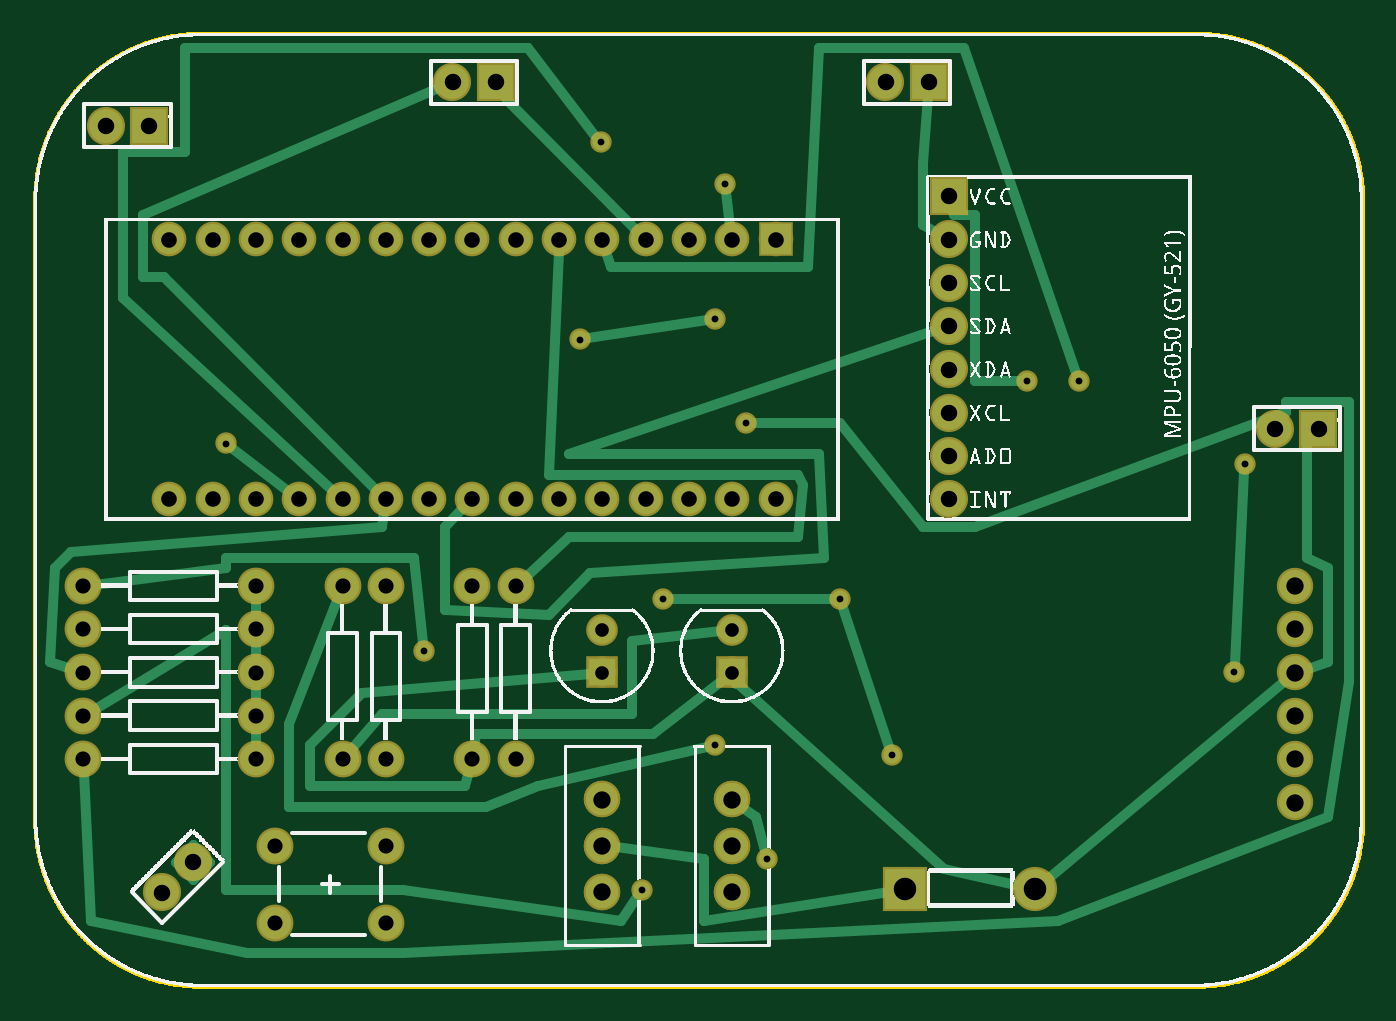
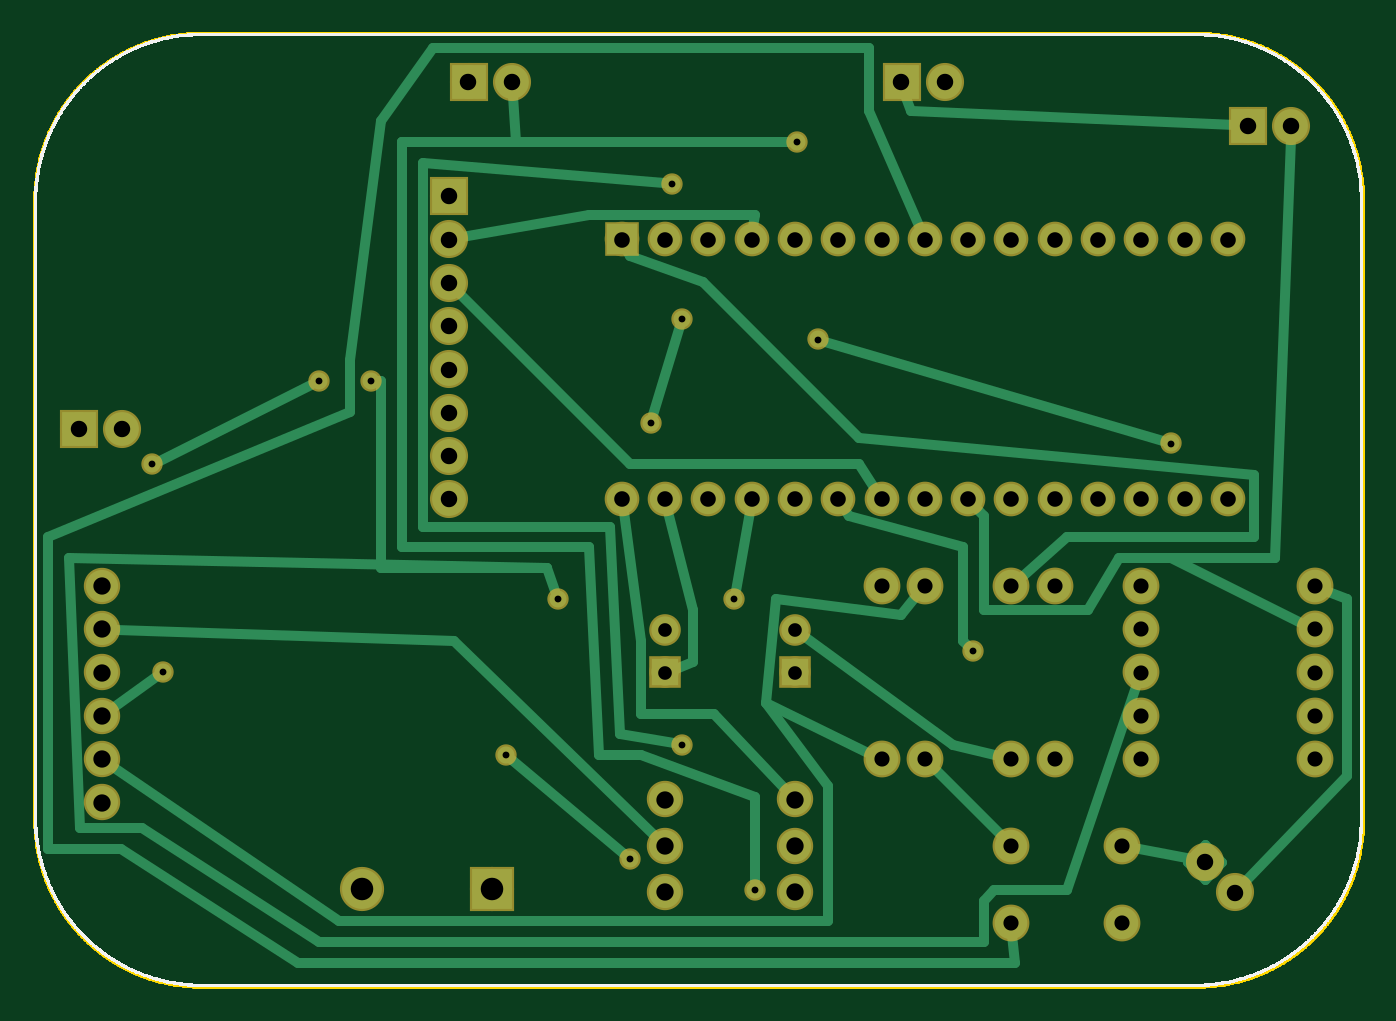
Circuit board: 8 layer files. Board 78.0 x 56.0 mm.
- outline: signLanNanomark2_contour.gm1 (85477 bytes)
- bottom_copper: signLanNanomark2_copperBottom.gbl (5158 bytes)
- top_copper: signLanNanomark2_copperTop.gtl (5557 bytes)
- drill: signLanNanomark2_drill.txt (1797 bytes)
- bottom_mask: signLanNanomark2_maskBottom.gbs (2295 bytes)
- top_mask: signLanNanomark2_maskTop.gts (2379 bytes)
- bottom_silk: signLanNanomark2_silkBottom.gbo (116275 bytes)
- top_silk: signLanNanomark2_silkTop.gto (339476 bytes)

=== outline: signLanNanomark2_contour.gm1 (85477 bytes, source omitted) ===
=== bottom_copper: signLanNanomark2_copperBottom.gbl ===
G04 MADE WITH FRITZING*
G04 WWW.FRITZING.ORG*
G04 DOUBLE SIDED*
G04 HOLES PLATED*
G04 CONTOUR ON CENTER OF CONTOUR VECTOR*
%ASAXBY*%
%FSLAX23Y23*%
%MOIN*%
%OFA0B0*%
%SFA1.0B1.0*%
%ADD10C,0.070000*%
%ADD11C,0.074000*%
%ADD12C,0.075000*%
%ADD13C,0.062992*%
%ADD14C,0.092000*%
%ADD15C,0.078000*%
%ADD16C,0.039370*%
%ADD17R,0.070000X0.069972*%
%ADD18R,0.062992X0.062992*%
%ADD19R,0.092000X0.092000*%
%ADD20R,0.078000X0.078000*%
%ADD21C,0.024000*%
%ADD22C,0.020000*%
%LNCOPPER0*%
G90*
G70*
G54D10*
X1712Y1728D03*
X1612Y1728D03*
X1512Y1728D03*
X1412Y1728D03*
X1312Y1728D03*
X1212Y1728D03*
X1112Y1728D03*
X1012Y1728D03*
X912Y1728D03*
X812Y1728D03*
X712Y1728D03*
X612Y1728D03*
X512Y1728D03*
X412Y1728D03*
X312Y1728D03*
X1712Y1128D03*
X1612Y1128D03*
X1512Y1128D03*
X1412Y1128D03*
X1312Y1128D03*
X1212Y1128D03*
X1112Y1128D03*
X1012Y1128D03*
X912Y1128D03*
X812Y1128D03*
X712Y1128D03*
X612Y1128D03*
X512Y1128D03*
X412Y1128D03*
X312Y1128D03*
G54D11*
X1312Y221D03*
X1312Y328D03*
X1312Y435D03*
X1612Y221D03*
X1612Y328D03*
X1612Y435D03*
G54D12*
X112Y528D03*
X512Y528D03*
X112Y628D03*
X512Y628D03*
X112Y728D03*
X512Y728D03*
X112Y828D03*
X512Y828D03*
X112Y928D03*
X512Y928D03*
X812Y928D03*
X812Y528D03*
X712Y928D03*
X712Y528D03*
X1012Y528D03*
X1012Y928D03*
X1112Y528D03*
X1112Y928D03*
G54D13*
X1312Y728D03*
X1312Y826D03*
X1612Y728D03*
X1612Y826D03*
G54D12*
X556Y328D03*
X812Y328D03*
X556Y150D03*
X812Y150D03*
G54D14*
X2012Y228D03*
X2312Y228D03*
G54D15*
X2966Y1291D03*
X2866Y1291D03*
X2066Y2091D03*
X1966Y2091D03*
X1066Y2091D03*
X966Y2091D03*
X266Y1991D03*
X166Y1991D03*
X366Y291D03*
X296Y220D03*
X2112Y1828D03*
X2112Y1728D03*
X2112Y1628D03*
X2112Y1528D03*
X2112Y1428D03*
X2112Y1328D03*
X2112Y1228D03*
X2112Y1128D03*
G54D11*
X2912Y928D03*
X2912Y828D03*
X2912Y728D03*
X2912Y628D03*
X2912Y528D03*
X2912Y428D03*
G54D16*
X900Y777D03*
X1596Y1857D03*
X1572Y561D03*
X1308Y1953D03*
X1404Y225D03*
X444Y1257D03*
X1260Y1497D03*
X1572Y1545D03*
X1644Y1305D03*
X1452Y897D03*
X1860Y897D03*
X1692Y297D03*
X1980Y537D03*
X2292Y1401D03*
X2412Y1401D03*
X2796Y1209D03*
X2772Y729D03*
G54D17*
X1712Y1728D03*
G54D18*
X1312Y728D03*
X1612Y728D03*
G54D19*
X2012Y228D03*
G54D20*
X2966Y1291D03*
X2066Y2091D03*
X1066Y2091D03*
X266Y1991D03*
X2112Y1828D03*
G54D21*
X840Y534D02*
X948Y561D01*
X948Y561D02*
X1290Y810D01*
D02*
X1634Y349D02*
X2100Y801D01*
X2100Y801D02*
X2881Y827D01*
D02*
X1708Y1099D02*
X1668Y801D01*
X1668Y801D02*
X1668Y633D01*
X1668Y633D02*
X1500Y633D01*
X1500Y633D02*
X1333Y457D01*
D02*
X1138Y540D02*
X1380Y657D01*
X1380Y657D02*
X1356Y897D01*
X1356Y897D02*
X1068Y861D01*
X1068Y861D02*
X1030Y906D01*
D02*
X2886Y510D02*
X2364Y153D01*
X2364Y153D02*
X1236Y153D01*
X1236Y153D02*
X1236Y465D01*
X1236Y465D02*
X1380Y657D01*
D02*
X2091Y1606D02*
X1692Y1209D01*
X1692Y1209D02*
X1164Y1209D01*
X1164Y1209D02*
X1128Y1152D01*
D02*
X791Y947D02*
X684Y1041D01*
X684Y1041D02*
X252Y1041D01*
X252Y1041D02*
X252Y1185D01*
X252Y1185D02*
X1164Y1269D01*
X1164Y1269D02*
X1524Y1629D01*
X1524Y1629D02*
X1692Y1689D01*
X1692Y1689D02*
X1699Y1702D01*
D02*
X138Y840D02*
X444Y993D01*
X444Y993D02*
X564Y993D01*
X564Y993D02*
X636Y873D01*
X636Y873D02*
X876Y873D01*
X876Y873D02*
X876Y1089D01*
X876Y1089D02*
X892Y1106D01*
D02*
X167Y1960D02*
X204Y993D01*
X204Y993D02*
X444Y993D01*
D02*
X275Y241D02*
X36Y489D01*
X36Y489D02*
X36Y897D01*
X36Y897D02*
X85Y917D01*
D02*
X1197Y1103D02*
X1188Y1089D01*
X1188Y1089D02*
X924Y1017D01*
X924Y1017D02*
X924Y801D01*
X924Y801D02*
X913Y790D01*
D02*
X528Y322D02*
X396Y296D01*
D02*
X992Y507D02*
X832Y348D01*
D02*
X1605Y1099D02*
X1548Y873D01*
X1548Y873D02*
X1548Y753D01*
X1548Y753D02*
X1587Y737D01*
D02*
X2082Y1733D02*
X1788Y1785D01*
X1788Y1785D02*
X1404Y1785D01*
X1404Y1785D02*
X1408Y1756D01*
D02*
X296Y1992D02*
X1044Y2025D01*
X1044Y2025D02*
X1057Y2062D01*
D02*
X1615Y1858D02*
X2172Y1905D01*
X2172Y1905D02*
X2172Y1065D01*
X2172Y1065D02*
X1740Y1065D01*
X1740Y1065D02*
X1716Y585D01*
X1716Y585D02*
X1591Y564D01*
D02*
X1327Y1953D02*
X2220Y1953D01*
X2220Y1953D02*
X2220Y1017D01*
X2220Y1017D02*
X1788Y1017D01*
X1788Y1017D02*
X1764Y537D01*
X1764Y537D02*
X1668Y537D01*
X1668Y537D02*
X1404Y441D01*
X1404Y441D02*
X1404Y244D01*
D02*
X1964Y2060D02*
X1956Y1953D01*
X1956Y1953D02*
X2220Y1953D01*
D02*
X462Y1262D02*
X1242Y1491D01*
D02*
X1577Y1527D02*
X1639Y1323D01*
D02*
X1417Y1099D02*
X1449Y915D01*
D02*
X1866Y915D02*
X1884Y969D01*
X1884Y969D02*
X2988Y993D01*
X2988Y993D02*
X2964Y369D01*
X2964Y369D02*
X2820Y369D01*
X2820Y369D02*
X2412Y105D01*
X2412Y105D02*
X876Y105D01*
X876Y105D02*
X876Y201D01*
X876Y201D02*
X852Y225D01*
X852Y225D02*
X684Y225D01*
X684Y225D02*
X521Y701D01*
D02*
X1707Y309D02*
X1965Y525D01*
D02*
X2273Y1401D02*
X2268Y1401D01*
X2268Y1401D02*
X2268Y969D01*
X2268Y969D02*
X1884Y969D01*
D02*
X810Y122D02*
X804Y57D01*
X804Y57D02*
X2460Y57D01*
X2460Y57D02*
X2868Y321D01*
X2868Y321D02*
X3036Y321D01*
X3036Y321D02*
X3036Y1041D01*
X3036Y1041D02*
X2340Y1329D01*
X2340Y1329D02*
X2340Y1449D01*
X2340Y1449D02*
X2268Y2001D01*
X2268Y2001D02*
X2148Y2169D01*
X2148Y2169D02*
X1140Y2169D01*
X1140Y2169D02*
X1140Y2025D01*
X1140Y2025D02*
X1024Y1754D01*
D02*
X2429Y1392D02*
X2779Y1217D01*
D02*
X2787Y718D02*
X2887Y646D01*
G54D22*
X407Y291D02*
X366Y249D01*
X325Y291D01*
X366Y332D01*
X407Y291D01*
D02*
G04 End of Copper0*
M02*
=== top_copper: signLanNanomark2_copperTop.gtl (5557 bytes, source omitted) ===
=== drill: signLanNanomark2_drill.txt ===
; NON-PLATED HOLES START AT T1
; THROUGH (PLATED) HOLES START AT T100
M48
INCH
T100C0.052000
T101C0.040000
T102C0.031497
T103C0.035000
T104C0.015748
T105C0.038000
T106C0.036000
%
T100
X023120Y002275
X020120Y002275
T101
X029120Y005275
X013120Y004345
X029120Y008275
X029120Y006275
X016120Y004345
X013120Y002205
X029120Y004275
X016120Y003275
X029120Y009275
X029120Y007275
X016120Y002205
X013120Y003275
T102
X013120Y008260
X016120Y007275
X013120Y007275
X016120Y008260
T103
X005120Y009275
X001120Y008275
X005120Y005275
X010120Y009275
X001120Y009275
X008120Y001504
X007120Y005275
X008120Y005275
X008120Y003275
X005120Y007275
X005560Y003275
X007120Y009275
X008120Y009275
X001120Y005275
X010120Y005275
X005560Y001504
X005120Y008275
X011120Y005275
X001120Y007275
X005120Y006275
X011120Y009275
X001120Y006275
T104
X015720Y005607
X014040Y002247
X009000Y007767
X012600Y014967
X016920Y002967
X022920Y014007
X004440Y012567
X027720Y007287
X015720Y015447
X014520Y008967
X018600Y008967
X016440Y013047
X013080Y019527
X019800Y005367
X027960Y012087
X024120Y014007
X015960Y018567
T105
X021120Y013275
X021120Y016275
X002955Y002197
X020662Y020905
X028662Y012905
X021120Y011275
X029662Y012905
X021120Y014275
X001662Y019905
X021120Y012275
X003662Y002905
X019662Y020905
X021120Y015275
X021120Y018275
X021120Y017275
X002662Y019905
X010662Y020905
X009662Y020905
T106
X015120Y017275
X017120Y017275
X008120Y011275
X006120Y011275
X005120Y011275
X010120Y011275
X003120Y011275
X015120Y011275
X014120Y011275
X014120Y017275
X009120Y017275
X007120Y011275
X008120Y017275
X004120Y011275
X011120Y011275
X013120Y011275
X012120Y011275
X007120Y017275
X013120Y017275
X017120Y011275
X011120Y017275
X004120Y017275
X016120Y011275
X012120Y017275
X016120Y017275
X005120Y017275
X009120Y011275
X010120Y017275
X003120Y017275
X006120Y017275
T00
M30

=== bottom_mask: signLanNanomark2_maskBottom.gbs ===
G04 MADE WITH FRITZING*
G04 WWW.FRITZING.ORG*
G04 DOUBLE SIDED*
G04 HOLES PLATED*
G04 CONTOUR ON CENTER OF CONTOUR VECTOR*
%ASAXBY*%
%FSLAX23Y23*%
%MOIN*%
%OFA0B0*%
%SFA1.0B1.0*%
%ADD10C,0.080000*%
%ADD11C,0.084000*%
%ADD12C,0.085000*%
%ADD13C,0.072992*%
%ADD14C,0.102000*%
%ADD15C,0.088000*%
%ADD16C,0.049370*%
%ADD17R,0.080000X0.079972*%
%ADD18R,0.072992X0.072992*%
%ADD19R,0.102000X0.102000*%
%ADD20R,0.088000X0.088000*%
%ADD21C,0.030000*%
%LNMASK0*%
G90*
G70*
G54D10*
X1712Y1728D03*
X1612Y1728D03*
X1512Y1728D03*
X1412Y1728D03*
X1312Y1728D03*
X1212Y1728D03*
X1112Y1728D03*
X1012Y1728D03*
X912Y1728D03*
X812Y1728D03*
X712Y1728D03*
X612Y1728D03*
X512Y1728D03*
X412Y1728D03*
X312Y1728D03*
X1712Y1128D03*
X1612Y1128D03*
X1512Y1128D03*
X1412Y1128D03*
X1312Y1128D03*
X1212Y1128D03*
X1112Y1128D03*
X1012Y1128D03*
X912Y1128D03*
X812Y1128D03*
X712Y1128D03*
X612Y1128D03*
X512Y1128D03*
X412Y1128D03*
X312Y1128D03*
G54D11*
X1312Y221D03*
X1312Y328D03*
X1312Y435D03*
X1612Y221D03*
X1612Y328D03*
X1612Y435D03*
G54D12*
X112Y528D03*
X512Y528D03*
X112Y628D03*
X512Y628D03*
X112Y728D03*
X512Y728D03*
X112Y828D03*
X512Y828D03*
X112Y928D03*
X512Y928D03*
X812Y928D03*
X812Y528D03*
X712Y928D03*
X712Y528D03*
X1012Y528D03*
X1012Y928D03*
X1112Y528D03*
X1112Y928D03*
G54D13*
X1312Y728D03*
X1312Y826D03*
X1612Y728D03*
X1612Y826D03*
G54D12*
X556Y328D03*
X812Y328D03*
X556Y150D03*
X812Y150D03*
G54D14*
X2012Y228D03*
X2312Y228D03*
G54D15*
X2966Y1291D03*
X2866Y1291D03*
X2066Y2091D03*
X1966Y2091D03*
X1066Y2091D03*
X966Y2091D03*
X266Y1991D03*
X166Y1991D03*
X366Y291D03*
X296Y220D03*
X2112Y1828D03*
X2112Y1728D03*
X2112Y1628D03*
X2112Y1528D03*
X2112Y1428D03*
X2112Y1328D03*
X2112Y1228D03*
X2112Y1128D03*
G54D11*
X2912Y928D03*
X2912Y828D03*
X2912Y728D03*
X2912Y628D03*
X2912Y528D03*
X2912Y428D03*
G54D16*
X900Y777D03*
X1596Y1857D03*
X1572Y561D03*
X1308Y1953D03*
X1404Y225D03*
X444Y1257D03*
X1260Y1497D03*
X1572Y1545D03*
X1644Y1305D03*
X1452Y897D03*
X1860Y897D03*
X1692Y297D03*
X1980Y537D03*
X2292Y1401D03*
X2412Y1401D03*
X2796Y1209D03*
X2772Y729D03*
G54D17*
X1712Y1728D03*
G54D18*
X1312Y728D03*
X1612Y728D03*
G54D19*
X2012Y228D03*
G54D20*
X2966Y1291D03*
X2066Y2091D03*
X1066Y2091D03*
X266Y1991D03*
X2112Y1828D03*
G54D21*
G36*
X407Y291D02*
X366Y249D01*
X325Y291D01*
X366Y332D01*
X407Y291D01*
G37*
D02*
G04 End of Mask0*
M02*
=== top_mask: signLanNanomark2_maskTop.gts ===
G04 MADE WITH FRITZING*
G04 WWW.FRITZING.ORG*
G04 DOUBLE SIDED*
G04 HOLES PLATED*
G04 CONTOUR ON CENTER OF CONTOUR VECTOR*
%ASAXBY*%
%FSLAX23Y23*%
%MOIN*%
%OFA0B0*%
%SFA1.0B1.0*%
%ADD10C,0.080000*%
%ADD11C,0.084000*%
%ADD12C,0.085000*%
%ADD13C,0.072992*%
%ADD14C,0.102000*%
%ADD15C,0.088000*%
%ADD16C,0.049370*%
%ADD17R,0.080000X0.079972*%
%ADD18R,0.072992X0.072992*%
%ADD19R,0.102000X0.102000*%
%ADD20R,0.088000X0.088000*%
%ADD21C,0.030000*%
%LNMASK1*%
G90*
G70*
G54D10*
X1712Y1728D03*
X1612Y1728D03*
X1512Y1728D03*
X1412Y1728D03*
X1312Y1728D03*
X1212Y1728D03*
X1112Y1728D03*
X1012Y1728D03*
X912Y1728D03*
X812Y1728D03*
X712Y1728D03*
X612Y1728D03*
X512Y1728D03*
X412Y1728D03*
X312Y1728D03*
X1712Y1128D03*
X1612Y1128D03*
X1512Y1128D03*
X1412Y1128D03*
X1312Y1128D03*
X1212Y1128D03*
X1112Y1128D03*
X1012Y1128D03*
X912Y1128D03*
X812Y1128D03*
X712Y1128D03*
X612Y1128D03*
X512Y1128D03*
X412Y1128D03*
X312Y1128D03*
G54D11*
X1312Y221D03*
X1312Y328D03*
X1312Y435D03*
X1312Y221D03*
X1312Y328D03*
X1312Y435D03*
X1612Y221D03*
X1612Y328D03*
X1612Y435D03*
X1612Y221D03*
X1612Y328D03*
X1612Y435D03*
G54D12*
X112Y528D03*
X512Y528D03*
X112Y628D03*
X512Y628D03*
X112Y728D03*
X512Y728D03*
X112Y828D03*
X512Y828D03*
X112Y928D03*
X512Y928D03*
X812Y928D03*
X812Y528D03*
X712Y928D03*
X712Y528D03*
X1012Y528D03*
X1012Y928D03*
X1112Y528D03*
X1112Y928D03*
G54D13*
X1312Y728D03*
X1312Y826D03*
X1612Y728D03*
X1612Y826D03*
G54D12*
X556Y328D03*
X812Y328D03*
X556Y150D03*
X812Y150D03*
G54D14*
X2012Y228D03*
X2312Y228D03*
G54D15*
X2966Y1291D03*
X2866Y1291D03*
X2066Y2091D03*
X1966Y2091D03*
X1066Y2091D03*
X966Y2091D03*
X266Y1991D03*
X166Y1991D03*
X366Y291D03*
X296Y220D03*
X2112Y1828D03*
X2112Y1728D03*
X2112Y1628D03*
X2112Y1528D03*
X2112Y1428D03*
X2112Y1328D03*
X2112Y1228D03*
X2112Y1128D03*
G54D11*
X2912Y928D03*
X2912Y828D03*
X2912Y728D03*
X2912Y628D03*
X2912Y528D03*
X2912Y428D03*
G54D16*
X1572Y561D03*
X1596Y1857D03*
X2292Y1401D03*
X1980Y537D03*
X1692Y297D03*
X1860Y897D03*
X1452Y897D03*
X1644Y1305D03*
X1572Y1545D03*
X1260Y1497D03*
X444Y1257D03*
X1404Y225D03*
X1308Y1953D03*
X2772Y729D03*
X2796Y1209D03*
X2412Y1401D03*
X900Y777D03*
G54D17*
X1712Y1728D03*
G54D18*
X1312Y728D03*
X1612Y728D03*
G54D19*
X2012Y228D03*
G54D20*
X2966Y1291D03*
X2066Y2091D03*
X1066Y2091D03*
X266Y1991D03*
X2112Y1828D03*
G54D21*
G36*
X407Y291D02*
X366Y249D01*
X325Y291D01*
X366Y332D01*
X407Y291D01*
G37*
D02*
G04 End of Mask1*
M02*
=== bottom_silk: signLanNanomark2_silkBottom.gbo (116275 bytes, source omitted) ===
=== top_silk: signLanNanomark2_silkTop.gto (339476 bytes, source omitted) ===
